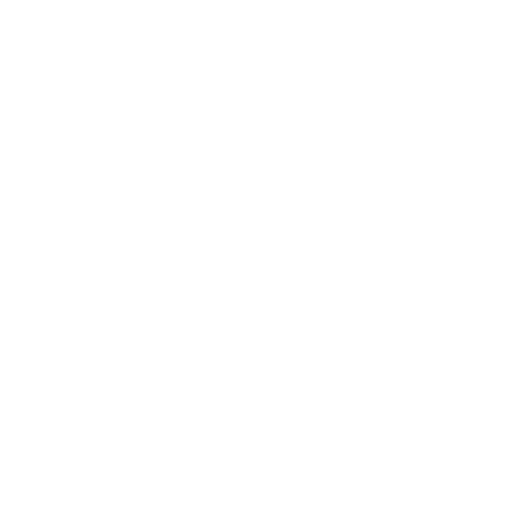
t = 0.00 s
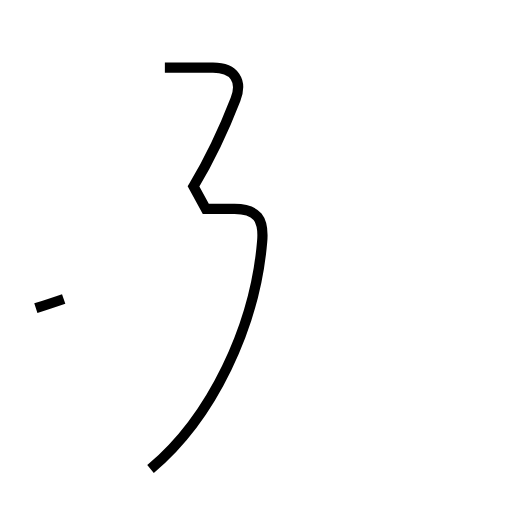
t = 1.72 s
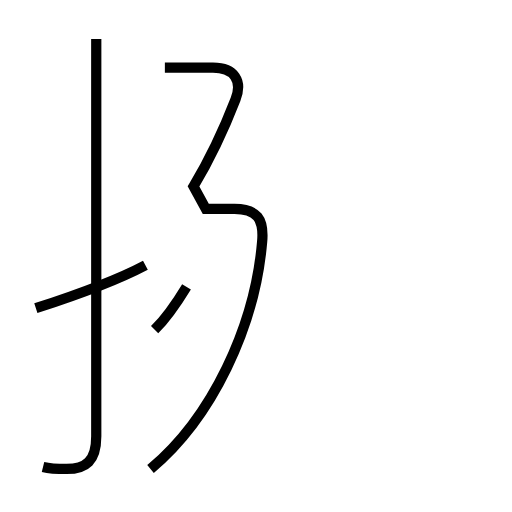
t = 3.52 s
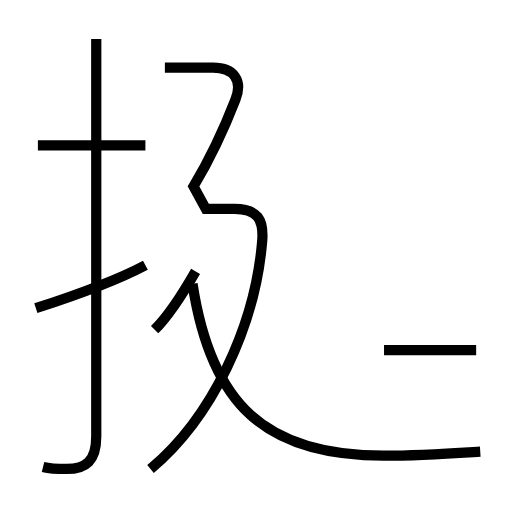
t = 5.29 s
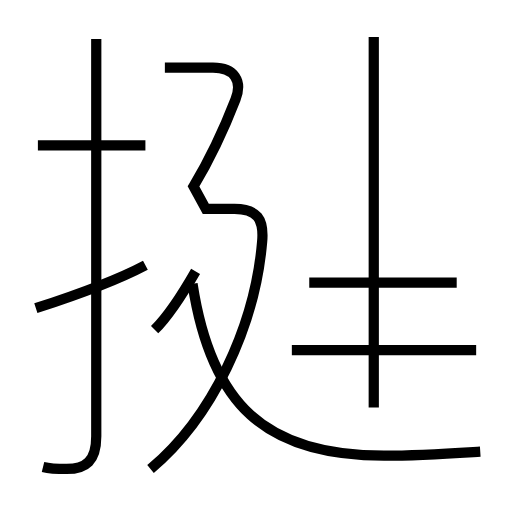
t = 7.08 s
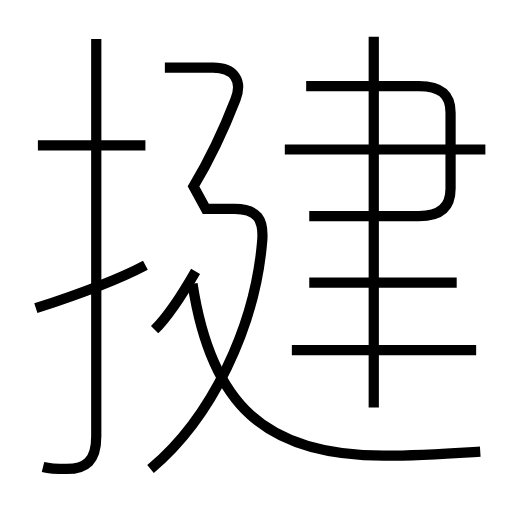
t = 8.82 s

The animated SVG that drew these frames (rendered in a browser with its animation timeline set to each time). Animation: 11 SMIL elements (animate=11); one cycle of 8.82 s.

<?xml version='1.0' encoding='utf-8'?>
<svg viewBox="0.0 -6.0 50.0 50.0" version="1.1" xmlns="http://www.w3.org/2000/svg"><rect x="-1000" y="-1000" width="2000" height="2000" stroke="white" fill="white" /><g style="fill:none;stroke:#000000;stroke-width:1"><path d="M 14.7 1.8 C 20.7 -3.2 24.9 -12.1 25.6 -20.4 C 25.8 -22.6 25.1 -23.6 22.9 -23.6 L 20.1 -23.6 L 18.9 -25.8 C 20.4 -28.3 21.8 -31.2 23.0 -34.3 C 23.7 -36.1 22.9 -37.4 20.8 -37.4 L 16.1 -37.4 " transform="translate(0.0 38.0)" stroke-dasharray="54.50221714349654" stroke-dashoffset="54.50221714349654"><animate attributeName="stroke-dashoffset" from="54.50221714349654" to="0" dur="1.6350665143048961s" begin="0s" fill="freeze" /></path><path d="M 3.5 -13.9 C 7.2 -15.1 11.0 -16.4 14.2 -18.1 " transform="translate(0.0 38.0)" stroke-dasharray="11.509351397045464" stroke-dashoffset="11.509351397045464"><animate attributeName="stroke-dashoffset" from="11.509351397045464" to="0" dur="0.3452805419113639s" begin="1.6350665143048961s" fill="freeze" /></path><path d="M 4.2 1.6 C 5.0 1.8 5.8 1.8 6.5 1.8 C 8.4 1.8 9.4 1.0 9.4 -1.4 L 9.4 -40.2 " transform="translate(0.0 38.0)" stroke-dasharray="46.12251457987401" stroke-dashoffset="46.12251457987401"><animate attributeName="stroke-dashoffset" from="46.12251457987401" to="0" dur="1.3836754373962201s" begin="1.9803470562162602s" fill="freeze" /></path><path d="M 15.1 -11.8 C 16.6 -13.3 17.9 -15.4 19.1 -17.5 " transform="translate(0.0 38.0)" stroke-dasharray="6.983391327038283" stroke-dashoffset="6.983391327038283"><animate attributeName="stroke-dashoffset" from="6.983391327038283" to="0" dur="0.20950173981114847s" begin="3.36402249361248s" fill="freeze" /></path><path d="M 14.2 -29.8 L 3.7 -29.8 " transform="translate(0.0 38.0)" stroke-dasharray="10.5" stroke-dashoffset="10.5"><animate attributeName="stroke-dashoffset" from="10.5" to="0" dur="0.315s" begin="3.5735242334236283s" fill="freeze" /></path><path d="M 46.9 0.1 C 43.8 0.3 41.0 0.5 37.5 0.5 C 25.9 0.5 20.6 -4.5 18.8 -16.3 " transform="translate(0.0 38.0)" stroke-dasharray="37.65223644170295" stroke-dashoffset="37.65223644170295"><animate attributeName="stroke-dashoffset" from="37.65223644170295" to="0" dur="1.1295670932510884s" begin="3.8885242334236283s" fill="freeze" /></path><path d="M 46.5 -9.8 L 28.5 -9.8 " transform="translate(0.0 38.0)" stroke-dasharray="18.0" stroke-dashoffset="18.0"><animate attributeName="stroke-dashoffset" from="18.0" to="0" dur="0.54s" begin="5.018091326674717s" fill="freeze" /></path><path d="M 44.6 -16.4 L 30.2 -16.4 " transform="translate(0.0 38.0)" stroke-dasharray="14.400000000000002" stroke-dashoffset="14.400000000000002"><animate attributeName="stroke-dashoffset" from="14.400000000000002" to="0" dur="0.43200000000000005s" begin="5.558091326674717s" fill="freeze" /></path><path d="M 36.5 -4.2 L 36.5 -40.4 " transform="translate(0.0 38.0)" stroke-dasharray="36.199999999999996" stroke-dashoffset="36.199999999999996"><animate attributeName="stroke-dashoffset" from="36.199999999999996" to="0" dur="1.0859999999999999s" begin="5.990091326674717s" fill="freeze" /></path><path d="M 30.2 -22.9 L 40.9 -22.9 C 43.0 -22.9 44.0 -23.8 44.0 -25.6 L 44.0 -33.0 C 44.0 -34.8 43.0 -35.6 40.9 -35.6 L 29.9 -35.6 " transform="translate(0.0 38.0)" stroke-dasharray="38.477106424240716" stroke-dashoffset="38.477106424240716"><animate attributeName="stroke-dashoffset" from="38.477106424240716" to="0" dur="1.1543131927272214s" begin="7.076091326674717s" fill="freeze" /></path><path d="M 47.4 -29.4 L 27.8 -29.4" transform="translate(0.0 38.0)" stroke-dasharray="19.599999999999998" stroke-dashoffset="19.599999999999998"><animate attributeName="stroke-dashoffset" from="19.599999999999998" to="0" dur="0.588s" begin="8.230404519401938s" fill="freeze" /></path></g></svg>
